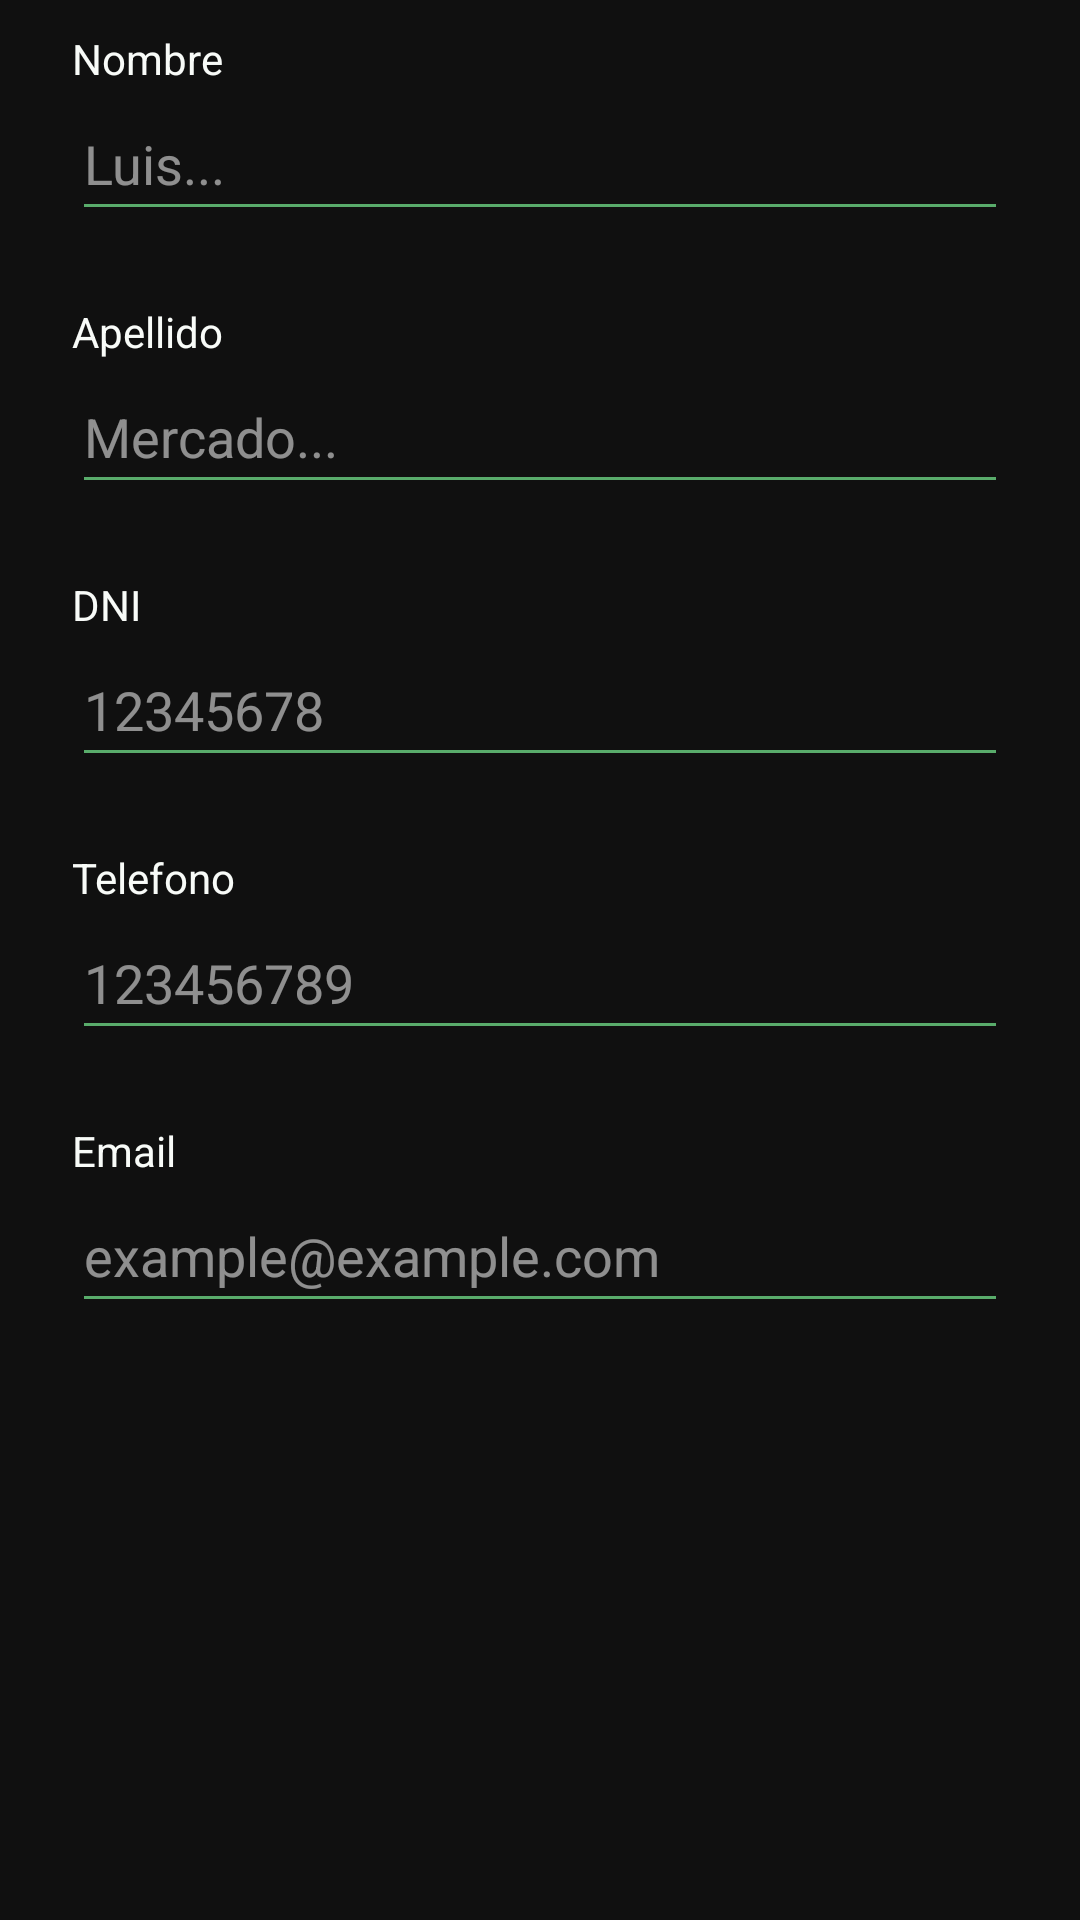

Write the Android layout XML for this screen, with the resource values it uses.
<!-- AndroidManifest.xml: application theme Theme.Inmobiliaria -->
<!-- res/layout/fragment_inquilino.xml -->
<?xml version="1.0" encoding="utf-8"?>
<ScrollView xmlns:android="http://schemas.android.com/apk/res/android"
    xmlns:app="http://schemas.android.com/apk/res-auto"
    xmlns:tools="http://schemas.android.com/tools"
    android:layout_width="match_parent"
    android:layout_height="match_parent"
    android:background="@color/colorBackground"
    tools:context=".ui.inquilino.InquilinoFragment">

    <androidx.constraintlayout.widget.ConstraintLayout
        android:layout_width="match_parent"
        android:layout_height="wrap_content"
        android:paddingStart="24dp"
        android:paddingTop="10dp"
        android:paddingEnd="24dp">

        <TextView
            android:id="@+id/labelNombre"
            android:layout_width="wrap_content"
            android:layout_height="wrap_content"
            android:text="@string/label_nombre"
            android:textColor="@color/colorText"
            app:layout_constraintStart_toStartOf="parent"
            app:layout_constraintTop_toTopOf="parent" />

        <EditText
            android:id="@+id/etNombre"
            android:layout_width="0dp"
            android:layout_height="wrap_content"
            android:backgroundTint="@color/colorPrimary"
            android:ems="10"
            android:enabled="false"
            android:hint="@string/placeholder_nombre"
            android:inputType="textPersonName"
            android:minHeight="48dp"
            android:textColor="@color/colorText"
            android:textColorHint="#88FFFFFF"
            app:layout_constraintEnd_toEndOf="parent"
            app:layout_constraintStart_toStartOf="parent"
            app:layout_constraintTop_toBottomOf="@+id/labelNombre" />

        <TextView
            android:id="@+id/labelApellido"
            android:layout_width="wrap_content"
            android:layout_height="wrap_content"
            android:layout_marginTop="24dp"
            android:text="@string/label_apellido"
            android:textColor="@color/colorText"
            app:layout_constraintStart_toStartOf="parent"
            app:layout_constraintTop_toBottomOf="@+id/etNombre" />

        <EditText
            android:id="@+id/etApellido"
            android:layout_width="0dp"
            android:layout_height="wrap_content"
            android:backgroundTint="@color/colorPrimary"
            android:ems="10"
            android:enabled="false"
            android:hint="@string/placeholder_apellido"
            android:inputType="textPersonName"
            android:minHeight="48dp"
            android:textColor="@color/colorText"
            android:textColorHint="#88FFFFFF"
            app:layout_constraintEnd_toEndOf="parent"
            app:layout_constraintStart_toStartOf="parent"
            app:layout_constraintTop_toBottomOf="@+id/labelApellido" />

        <TextView
            android:id="@+id/labelDni"
            android:layout_width="wrap_content"
            android:layout_height="wrap_content"
            android:layout_marginTop="24dp"
            android:text="@string/label_dni"
            android:textColor="@color/colorText"
            app:layout_constraintStart_toStartOf="parent"
            app:layout_constraintTop_toBottomOf="@+id/etApellido" />

        <EditText
            android:id="@+id/etDni"
            android:layout_width="0dp"
            android:layout_height="wrap_content"
            android:backgroundTint="@color/colorPrimary"
            android:ems="10"
            android:enabled="false"
            android:hint="@string/placeholder_dni"
            android:inputType="number"
            android:minHeight="48dp"
            android:textColor="@color/colorText"
            android:textColorHint="#88FFFFFF"
            app:layout_constraintEnd_toEndOf="parent"
            app:layout_constraintStart_toStartOf="parent"
            app:layout_constraintTop_toBottomOf="@+id/labelDni" />

        <TextView
            android:id="@+id/labelTelefono"
            android:layout_width="wrap_content"
            android:layout_height="wrap_content"
            android:layout_marginTop="24dp"
            android:text="@string/label_telefono"
            android:textColor="@color/colorText"
            app:layout_constraintStart_toStartOf="parent"
            app:layout_constraintTop_toBottomOf="@+id/etDni" />

        <EditText
            android:id="@+id/etTelefono"
            android:layout_width="0dp"
            android:layout_height="wrap_content"
            android:backgroundTint="@color/colorPrimary"
            android:ems="10"
            android:enabled="false"
            android:hint="@string/placeholder_telefono"
            android:importantForAutofill="no"
            android:inputType="phone"
            android:minHeight="48dp"
            android:textColor="@color/colorText"
            android:textColorHint="#88FFFFFF"
            app:layout_constraintEnd_toEndOf="parent"
            app:layout_constraintStart_toStartOf="parent"
            app:layout_constraintTop_toBottomOf="@+id/labelTelefono" />

        <TextView
            android:id="@+id/labelEmail"
            android:layout_width="wrap_content"
            android:layout_height="wrap_content"
            android:layout_marginTop="24dp"
            android:text="@string/label_email"
            android:textColor="@color/colorText"
            app:layout_constraintStart_toStartOf="parent"
            app:layout_constraintTop_toBottomOf="@+id/etTelefono" />

        <EditText
            android:id="@+id/etEmail"
            android:layout_width="0dp"
            android:layout_height="wrap_content"
            android:backgroundTint="@color/colorPrimary"
            android:ems="10"
            android:enabled="false"
            android:hint="@string/placeholder_email"
            android:inputType="textEmailAddress"
            android:minHeight="48dp"
            android:textColor="@color/colorText"
            android:textColorHint="#88FFFFFF"
            app:layout_constraintBottom_toBottomOf="parent"
            app:layout_constraintEnd_toEndOf="parent"
            app:layout_constraintStart_toStartOf="parent"
            app:layout_constraintTop_toBottomOf="@+id/labelEmail"
            android:layout_marginBottom="24dp" />

    </androidx.constraintlayout.widget.ConstraintLayout>
</ScrollView>
<!-- resources referenced by this layout -->
<resources>
  <color name="colorBackground">#F5070707</color>
  <color name="colorPrimary">#59ac6b</color>
  <color name="colorText">#f8fbf8</color>
  <string name="label_apellido">Apellido</string>
  <string name="label_dni">DNI</string>
  <string name="label_email">Email</string>
  <string name="label_nombre">Nombre</string>
  <string name="label_telefono">Telefono</string>
  <string name="placeholder_apellido">Mercado...</string>
  <string name="placeholder_dni">12345678</string>
  <string name="placeholder_email">example@example.com</string>
  <string name="placeholder_nombre">Luis...</string>
  <string name="placeholder_telefono">123456789</string>
  <style name="Theme.Inmobiliaria" parent="Base.Theme.Inmobiliaria" />
  <style name="Base.Theme.Inmobiliaria" parent="Theme.Material3.DayNight.NoActionBar">
          
          <item name="colorControlNormal">@color/colorPrimary</item>
          <item name="android:statusBarColor">@color/black</item>
          <item name="android:textColorHint">@color/colorText</item>
  
      </style>
  <color name="black">#FF000000</color>
</resources>
